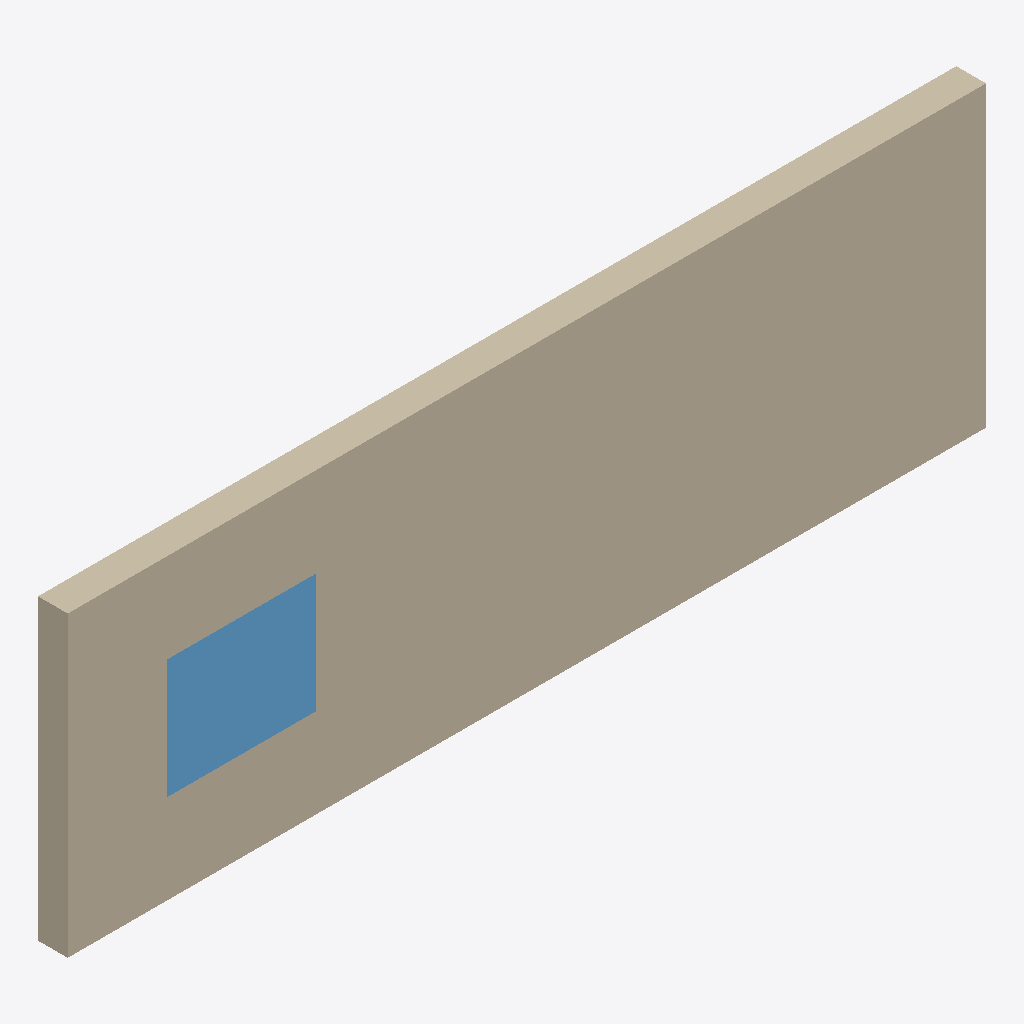
Isometric view of an IFC building model (IFC-SPF (STEP), schema IFC4, length unit millimetre), seen from the south-west, elements coloured by IFC class: 1 wall (beige), 1 window (light blue).
Extent 9.2 m × 0.3 m × 3.0 m (x, y, z). Storeys (1): EG at 0.00 m. Elements (2): 1 IfcWall, 1 IfcWindow.

HEADER;
FILE_DESCRIPTION(('ViewDefinition [ReferenceView]'),'2;1');
FILE_NAME('ifc4_koerper_bauteile.ifc','2026-09-25T00:00:00',(''),(''),'EPOS-Plan Importprobe (EPOS.Kern.Tests)','EPOS-Plan Importprobe, selbst erzeugt','');
FILE_SCHEMA(('IFC4'));
ENDSEC;
DATA;
#1=IFCPROJECT('0000000010080000000001',$,'Importprobe',$,$,$,$,(#8),#2);
#12=IFCSITE('0000000010080000000002',$,'Grundstück',$,$,#15,$,$,.ELEMENT.,$,$,$,$,$);
#17=IFCBUILDING('0000000010080000000004',$,'Bauteilkörper',$,$,#20,$,$,.ELEMENT.,$,$,$);
#22=IFCBUILDINGSTOREY('0000000010080000000006',$,'EG',$,$,#25,$,$,.ELEMENT.,0.0);
#27=IFCWALL('0000000010080000000008',$,'Außenwand Süd',$,$,#30,#91,$,$);
#92=IFCWINDOW('000000001008000000000O',$,'Fenster Süd',$,$,#95,#158,$,1200.0,1500.0,$,$,$);
ENDSEC;
